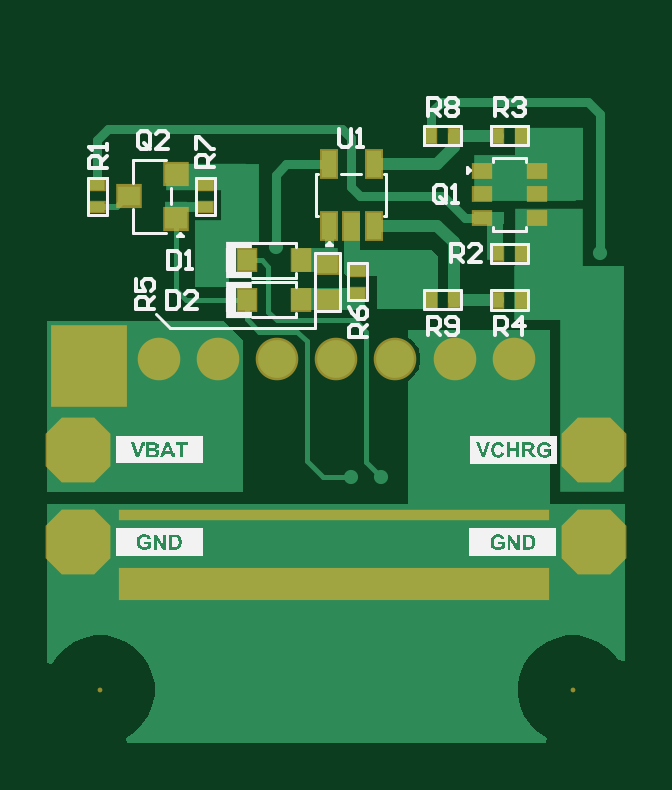
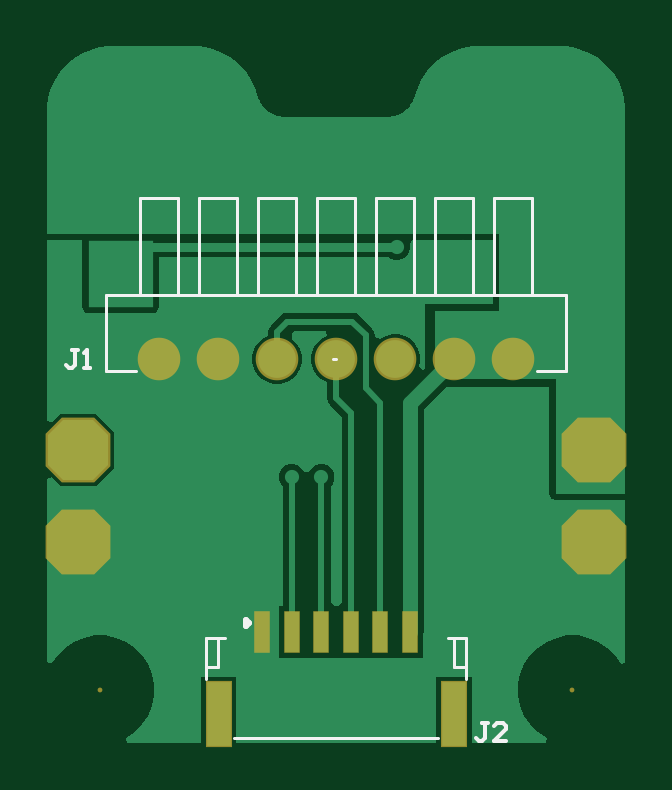
Circuit board: 9 layer files. Board 24.5 x 29.5 mm.
- bottom_copper: Charge Control-v1.0.0.GBL (7873 bytes)
- bottom_silk: Charge Control-v1.0.0.GBO (1733 bytes)
- paste: Charge Control-v1.0.0.GBP (473 bytes)
- bottom_mask: Charge Control-v1.0.0.GBS (1115 bytes)
- outline: Charge Control-v1.0.0.GKO (271 bytes)
- top_copper: Charge Control-v1.0.0.GTL (6128 bytes)
- top_silk: Charge Control-v1.0.0.GTO (32578 bytes)
- paste: Charge Control-v1.0.0.GTP (1145 bytes)
- top_mask: Charge Control-v1.0.0.GTS (1935 bytes)

=== bottom_copper: Charge Control-v1.0.0.GBL (7873 bytes, source omitted) ===
=== bottom_silk: Charge Control-v1.0.0.GBO ===
G04*
G04 #@! TF.GenerationSoftware,Altium Limited,Altium Designer,24.5.2 (23)*
G04*
G04 Layer_Color=32896*
%FSLAX25Y25*%
%MOIN*%
G70*
G04*
G04 #@! TF.SameCoordinates,A11F079F-3177-4526-B443-05B1F4B0479E*
G04*
G04*
G04 #@! TF.FilePolarity,Positive*
G04*
G01*
G75*
%ADD10C,0.00500*%
%ADD12C,0.00600*%
%ADD38C,0.01000*%
%ADD63C,0.00472*%
D10*
X984Y53213D02*
X5976D01*
X984D02*
Y65792D01*
X72764Y53213D02*
X77756D01*
X984Y65792D02*
X39370D01*
X77756D01*
X6693D02*
Y81934D01*
X12992Y65792D02*
Y81934D01*
X16535Y65792D02*
Y81934D01*
X22835Y65792D02*
Y81934D01*
X26378Y65792D02*
Y81934D01*
X32677Y65792D02*
Y81934D01*
X36220Y65792D02*
Y81934D01*
X42520Y65792D02*
Y81934D01*
X46063Y65792D02*
Y81934D01*
X52362Y65792D02*
Y81934D01*
X55905Y65792D02*
Y81934D01*
X62205Y65792D02*
Y81934D01*
X65748Y65792D02*
Y81934D01*
X72047Y65792D02*
Y81934D01*
X6693D02*
X12992D01*
X16535D02*
X22835D01*
X26378D02*
X32677D01*
X36220D02*
X42520D01*
X46063D02*
X52362D01*
X55905D02*
X62205D01*
X65748D02*
X72047D01*
X77756Y53213D02*
Y65792D01*
X39370Y55118D02*
X39870D01*
D12*
X14008Y-5544D02*
X15007D01*
X14508D01*
Y-8043D01*
X15007Y-8543D01*
X15507D01*
X16007Y-8043D01*
X11009Y-8543D02*
X13008D01*
X11009Y-6544D01*
Y-6044D01*
X11509Y-5544D01*
X12508D01*
X13008Y-6044D01*
X82319Y56618D02*
X83319D01*
X82819D01*
Y54118D01*
X83319Y53619D01*
X83818D01*
X84318Y54118D01*
X81319Y53619D02*
X80319D01*
X80819D01*
Y56618D01*
X81319Y56118D01*
D38*
X54375Y10567D02*
Y11567D01*
X53875Y11067D02*
X54375Y11567D01*
X53875Y11067D02*
X54375Y10567D01*
D63*
X17716Y3764D02*
X19685D01*
Y8685D01*
X17716Y1795D02*
Y8685D01*
X20669D01*
X59055Y3764D02*
X60880D01*
X59055D02*
Y8685D01*
X57927D02*
X61024D01*
X61023Y1795D02*
X61024Y8685D01*
X22401Y-8047D02*
X41142D01*
X56339D01*
M02*

=== paste: Charge Control-v1.0.0.GBP ===
G04*
G04 #@! TF.GenerationSoftware,Altium Limited,Altium Designer,24.5.2 (23)*
G04*
G04 Layer_Color=128*
%FSLAX25Y25*%
%MOIN*%
G70*
G04*
G04 #@! TF.SameCoordinates,A11F079F-3177-4526-B443-05B1F4B0479E*
G04*
G04*
G04 #@! TF.FilePolarity,Positive*
G04*
G01*
G75*
%ADD57R,0.02362X0.06693*%
%ADD58R,0.03937X0.10630*%
D57*
X27069Y9667D02*
D03*
X31990D02*
D03*
X36911D02*
D03*
X41832D02*
D03*
X46754D02*
D03*
X51675D02*
D03*
D58*
X19785Y-4108D02*
D03*
X58955Y-4106D02*
D03*
M02*

=== bottom_mask: Charge Control-v1.0.0.GBS ===
G04*
G04 #@! TF.GenerationSoftware,Altium Limited,Altium Designer,24.5.2 (23)*
G04*
G04 Layer_Color=16711935*
%FSLAX25Y25*%
%MOIN*%
G70*
G04*
G04 #@! TF.SameCoordinates,A11F079F-3177-4526-B443-05B1F4B0479E*
G04*
G04*
G04 #@! TF.FilePolarity,Negative*
G04*
G01*
G75*
%ADD32C,0.00800*%
%ADD33C,0.07099*%
G04:AMPARAMS|DCode=34|XSize=108mil|YSize=108mil|CornerRadius=0mil|HoleSize=0mil|Usage=FLASHONLY|Rotation=0.000|XOffset=0mil|YOffset=0mil|HoleType=Round|Shape=Octagon|*
%AMOCTAGOND34*
4,1,8,0.05400,-0.02700,0.05400,0.02700,0.02700,0.05400,-0.02700,0.05400,-0.05400,0.02700,-0.05400,-0.02700,-0.02700,-0.05400,0.02700,-0.05400,0.05400,-0.02700,0.0*
%
%ADD34OCTAGOND34*%

%ADD61R,0.02762X0.07093*%
%ADD62R,0.04337X0.11030*%
D32*
X78740Y0D02*
D03*
X0D02*
D03*
D33*
X9843Y55118D02*
D03*
X19685D02*
D03*
X29528D02*
D03*
X39370D02*
D03*
X49213D02*
D03*
X59055D02*
D03*
X68898D02*
D03*
D34*
X-3681Y24622D02*
D03*
X82319D02*
D03*
Y39996D02*
D03*
X-3681D02*
D03*
D61*
X27069Y9667D02*
D03*
X31990D02*
D03*
X36911D02*
D03*
X41832D02*
D03*
X46754D02*
D03*
X51675D02*
D03*
D62*
X19785Y-4108D02*
D03*
X58955Y-4106D02*
D03*
M02*

=== outline: Charge Control-v1.0.0.GKO ===
G04*
G04 #@! TF.GenerationSoftware,Altium Limited,Altium Designer,24.5.2 (23)*
G04*
G04 Layer_Color=16711935*
%FSLAX25Y25*%
%MOIN*%
G70*
G04*
G04 #@! TF.SameCoordinates,A11F079F-3177-4526-B443-05B1F4B0479E*
G04*
G04*
G04 #@! TF.FilePolarity,Positive*
G04*
G01*
G75*
M02*

=== top_copper: Charge Control-v1.0.0.GTL (6128 bytes, source omitted) ===
=== top_silk: Charge Control-v1.0.0.GTO (32578 bytes, source omitted) ===
=== paste: Charge Control-v1.0.0.GTP ===
G04*
G04 #@! TF.GenerationSoftware,Altium Limited,Altium Designer,24.5.2 (23)*
G04*
G04 Layer_Color=8421504*
%FSLAX25Y25*%
%MOIN*%
G70*
G04*
G04 #@! TF.SameCoordinates,A44E8E0E-15C3-4A18-BB35-BE7C07B05931*
G04*
G04*
G04 #@! TF.FilePolarity,Positive*
G04*
G01*
G75*
%ADD15R,0.02500X0.01800*%
%ADD16R,0.03622X0.03228*%
%ADD17R,0.01800X0.02500*%
%ADD18R,0.02362X0.04331*%
%ADD19R,0.03150X0.03543*%
%ADD20R,0.03500X0.03000*%
%ADD21R,0.02752X0.02000*%
D15*
X-481Y84115D02*
D03*
Y80415D02*
D03*
X17519Y84104D02*
D03*
Y80404D02*
D03*
X42875Y66137D02*
D03*
Y69837D02*
D03*
D16*
X4782Y82254D02*
D03*
X12656Y78514D02*
D03*
Y85994D02*
D03*
D17*
X66369Y92365D02*
D03*
X70069D02*
D03*
X58905D02*
D03*
X55205D02*
D03*
X66369Y72765D02*
D03*
X70069D02*
D03*
X55205Y64987D02*
D03*
X58905D02*
D03*
X66369Y64965D02*
D03*
X70069D02*
D03*
D18*
X38076Y77369D02*
D03*
X41816D02*
D03*
X45556D02*
D03*
Y87606D02*
D03*
X38076D02*
D03*
D19*
X33443Y64987D02*
D03*
X24388D02*
D03*
X33443Y71587D02*
D03*
X24388D02*
D03*
D20*
X37876Y64987D02*
D03*
Y70987D02*
D03*
D21*
X72796Y86506D02*
D03*
Y82565D02*
D03*
Y78624D02*
D03*
X63642D02*
D03*
Y82565D02*
D03*
Y86506D02*
D03*
M02*

=== top_mask: Charge Control-v1.0.0.GTS ===
G04*
G04 #@! TF.GenerationSoftware,Altium Limited,Altium Designer,24.5.2 (23)*
G04*
G04 Layer_Color=8388736*
%FSLAX25Y25*%
%MOIN*%
G70*
G04*
G04 #@! TF.SameCoordinates,A11F079F-3177-4526-B443-05B1F4B0479E*
G04*
G04*
G04 #@! TF.FilePolarity,Negative*
G04*
G01*
G75*
%ADD22R,0.71700X0.05522*%
%ADD23R,0.71700X0.01900*%
%ADD24R,0.12800X0.13600*%
%ADD25R,0.02933X0.02233*%
%ADD26R,0.04422X0.04028*%
%ADD27R,0.02233X0.02933*%
%ADD28R,0.03162X0.05131*%
%ADD29R,0.03583X0.03976*%
%ADD30R,0.04300X0.03800*%
%ADD31R,0.03552X0.02800*%
%ADD32C,0.00800*%
%ADD33C,0.07099*%
G04:AMPARAMS|DCode=34|XSize=108mil|YSize=108mil|CornerRadius=0mil|HoleSize=0mil|Usage=FLASHONLY|Rotation=0.000|XOffset=0mil|YOffset=0mil|HoleType=Round|Shape=Octagon|*
%AMOCTAGOND34*
4,1,8,0.05400,-0.02700,0.05400,0.02700,0.02700,0.05400,-0.02700,0.05400,-0.05400,0.02700,-0.05400,-0.02700,-0.02700,-0.05400,0.02700,-0.05400,0.05400,-0.02700,0.0*
%
%ADD34OCTAGOND34*%

D22*
X39050Y17561D02*
D03*
D23*
Y29150D02*
D03*
D24*
X-1800Y54000D02*
D03*
D25*
X-481Y84115D02*
D03*
Y80415D02*
D03*
X17519Y84104D02*
D03*
Y80404D02*
D03*
X42875Y66137D02*
D03*
Y69837D02*
D03*
D26*
X4782Y82254D02*
D03*
X12656Y78514D02*
D03*
Y85994D02*
D03*
D27*
X66369Y92365D02*
D03*
X70069D02*
D03*
X58905D02*
D03*
X55205D02*
D03*
X66369Y72765D02*
D03*
X70069D02*
D03*
X55205Y64987D02*
D03*
X58905D02*
D03*
X66369Y64965D02*
D03*
X70069D02*
D03*
D28*
X38076Y77369D02*
D03*
X41816D02*
D03*
X45556D02*
D03*
Y87606D02*
D03*
X38076D02*
D03*
D29*
X33443Y64987D02*
D03*
X24388D02*
D03*
X33443Y71587D02*
D03*
X24388D02*
D03*
D30*
X37876Y64987D02*
D03*
Y70987D02*
D03*
D31*
X72796Y86506D02*
D03*
Y82565D02*
D03*
Y78624D02*
D03*
X63642D02*
D03*
Y82565D02*
D03*
Y86506D02*
D03*
D32*
X78740Y0D02*
D03*
X0D02*
D03*
D33*
X9843Y55118D02*
D03*
X19685D02*
D03*
X29528D02*
D03*
X39370D02*
D03*
X49213D02*
D03*
X59055D02*
D03*
X68898D02*
D03*
D34*
X-3681Y24622D02*
D03*
X82319D02*
D03*
Y39996D02*
D03*
X-3681D02*
D03*
M02*
